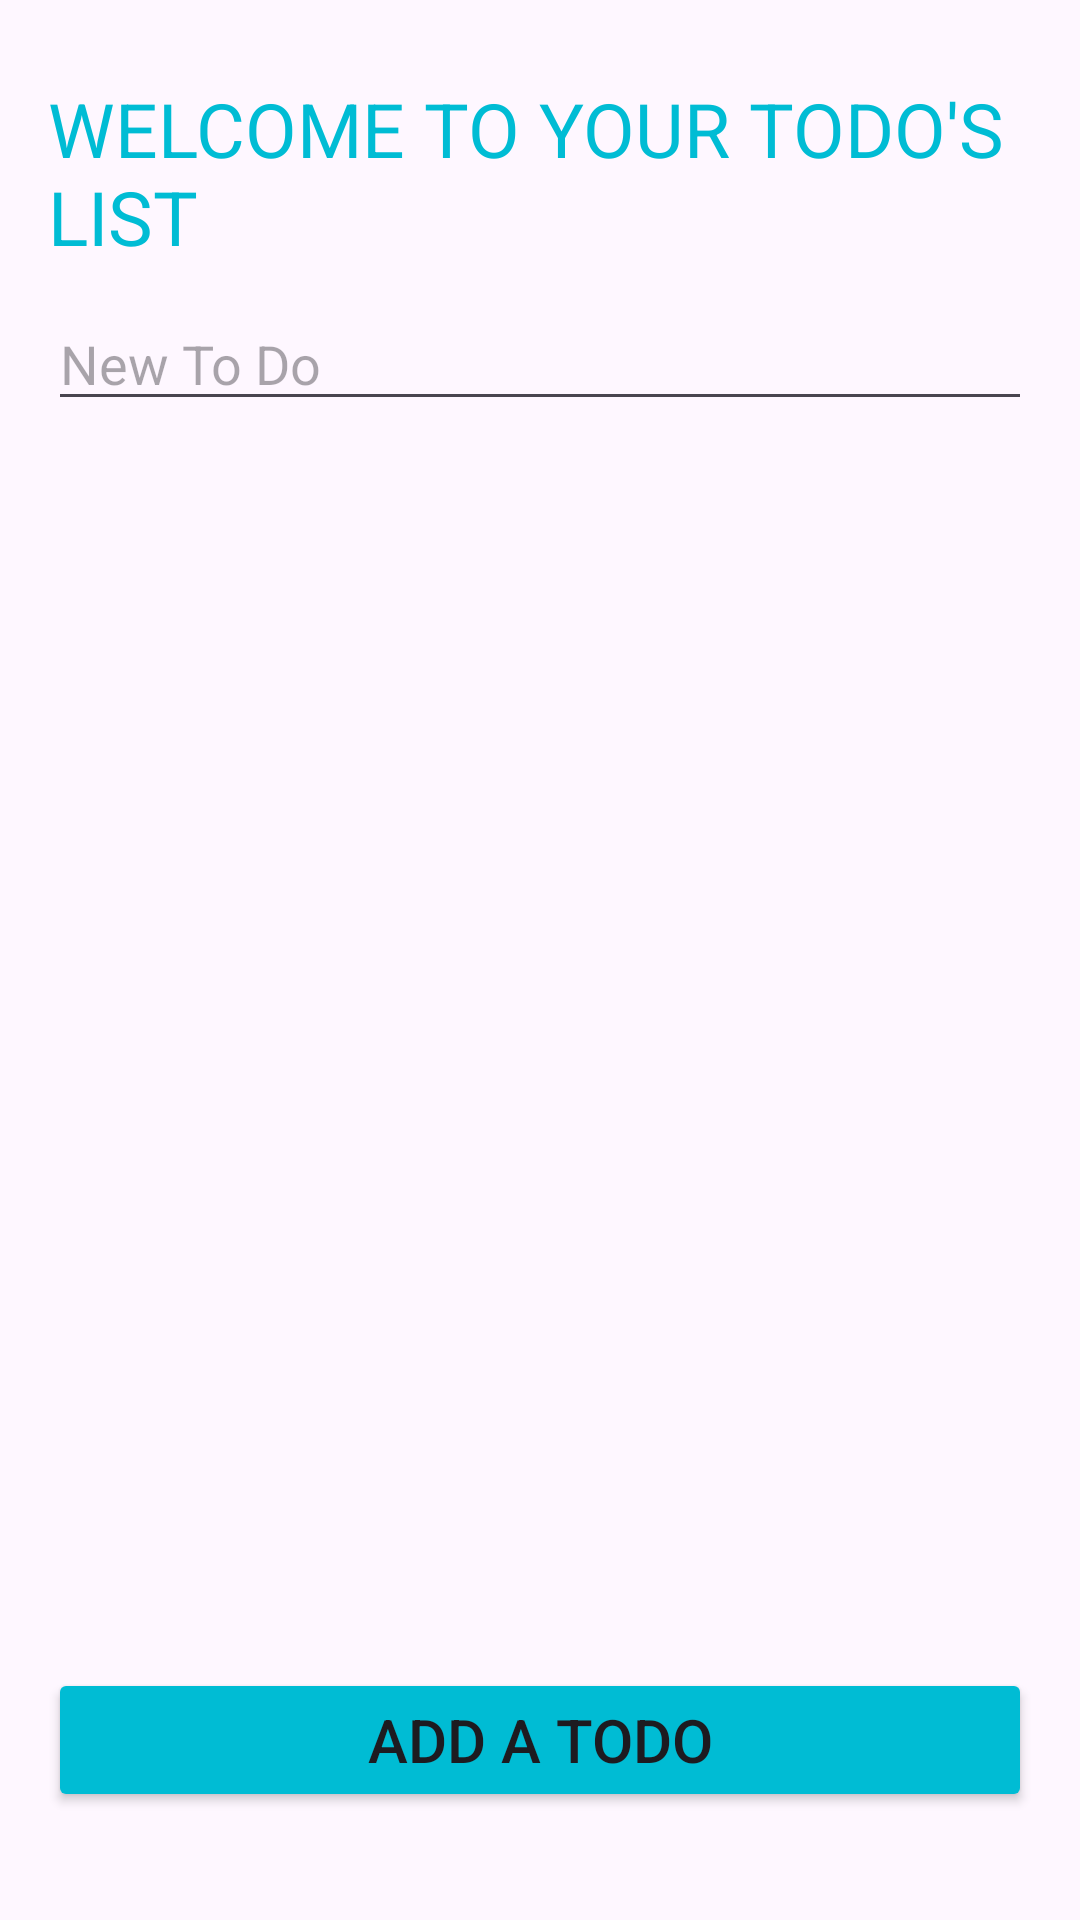

This screen was rendered from an Android layout file. Write that file and the resources it references.
<!-- AndroidManifest.xml: application theme Theme.ToDoMobile -->
<!-- res/layout/activity_main1.xml -->
<?xml version="1.0" encoding="utf-8"?>
<androidx.constraintlayout.widget.ConstraintLayout
        xmlns:android="http://schemas.android.com/apk/res/android"
        xmlns:tools="http://schemas.android.com/tools"
        xmlns:app="http://schemas.android.com/apk/res-auto"
        android:layout_width="match_parent"
        android:layout_height="match_parent"
        tools:context=".MainActivity1">

    <LinearLayout
            android:id="@+id/linear"
            android:layout_width="match_parent"
            android:layout_height="match_parent"
            android:orientation="vertical"
            android:padding="16dp">
        <TextView

                android:id="@+id/title"
                android:layout_width="wrap_content"
                android:layout_height="wrap_content"
                android:layout_marginTop="10dp"
                android:text="Welcome To Your ToDo's List"
                android:textAllCaps="true"
                android:textColor="#00BCD4"
                android:textSize="25sp"
                app:layout_constraintTop_toTopOf="parent" />

        <EditText

                android:id="@+id/editText"
                android:layout_width="match_parent"
                android:layout_height="wrap_content"
                android:layout_marginTop="10dp"
                android:ems="10"
                android:hint="New To Do"
                app:layout_constraintEnd_toEndOf="parent"
                app:layout_constraintHorizontal_bias="0.184"
                app:layout_constraintStart_toStartOf="parent"
                app:layout_constraintTop_toTopOf="parent"/>

        <ListView

                android:id="@+id/listview"
                android:layout_width="match_parent"
                android:layout_height="wrap_content"
                android:layout_marginTop="10dp"
                android:ems="10"
                android:hint="New To Do"
                app:layout_constraintEnd_toEndOf="parent"
                app:layout_constraintHorizontal_bias="0.184"
                app:layout_constraintStart_toStartOf="parent"
                app:layout_constraintTop_toTopOf="parent"/>

    </LinearLayout>


    <LinearLayout
            android:layout_width="match_parent"
            android:layout_height="match_parent"
            android:padding="16dp">

        <Button android:id="@+id/btn"
                android:layout_width="match_parent"
                android:layout_height="wrap_content"
                android:layout_marginBottom="10dp"
                android:text="Add a Todo"
                android:textAllCaps="true"
                android:layout_gravity="center|bottom"
                android:textSize="20sp"
                android:backgroundTint="#00BCD4"
                android:layout_alignParentBottom="true">

        </Button>
    </LinearLayout>

</androidx.constraintlayout.widget.ConstraintLayout>
<!-- resources referenced by this layout -->
<resources>
  <style name="Theme.ToDoMobile" parent="Base.Theme.ToDoMobile" />
  <style name="Base.Theme.ToDoMobile" parent="Theme.Material3.DayNight.NoActionBar">
          
          
      </style>
</resources>
